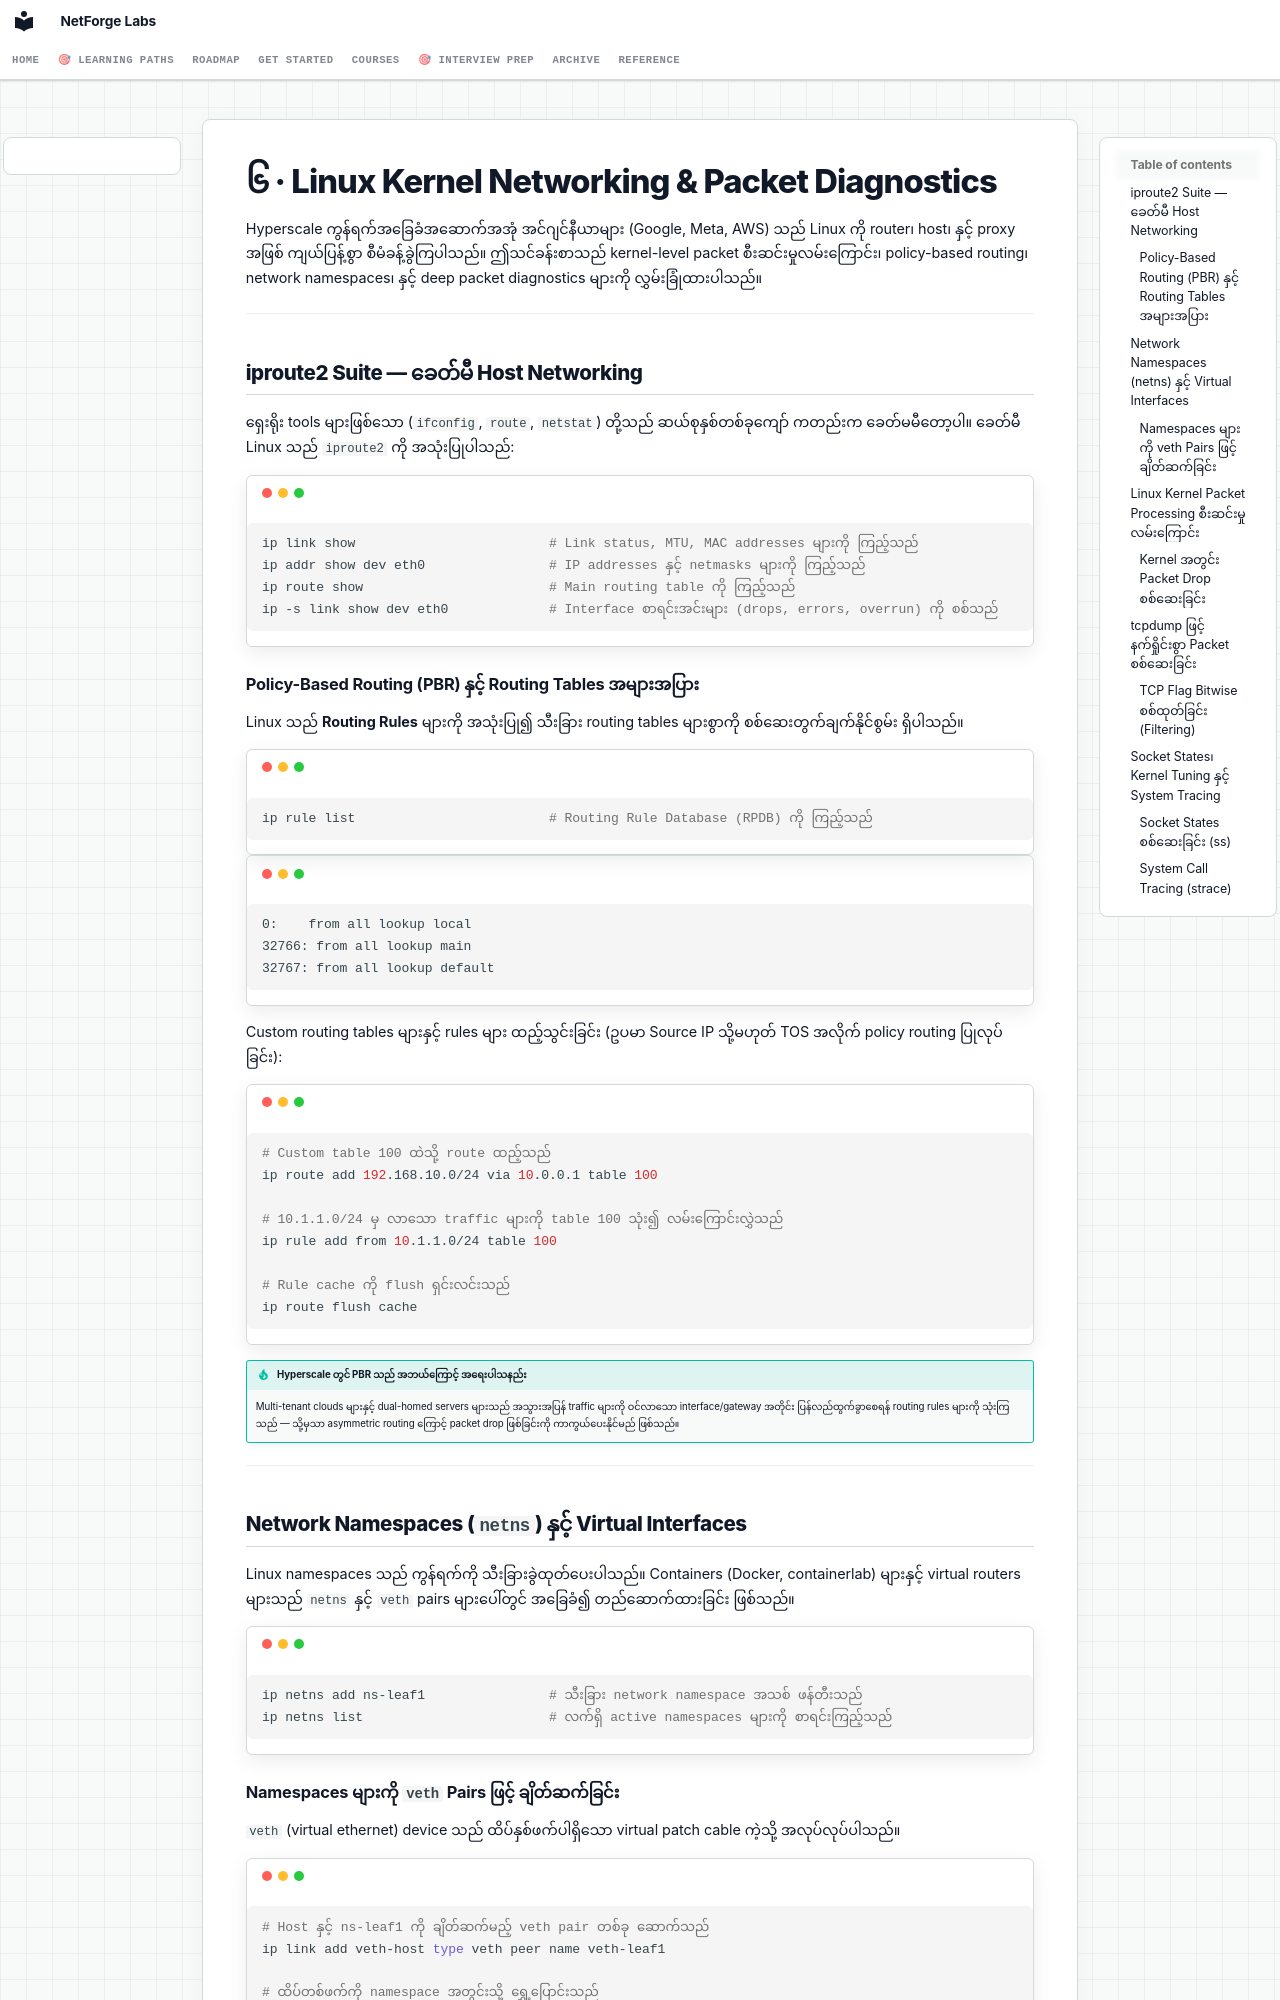

repository: etherhtun/netforge-labs · page: courses/linux-foundations/06-kernel-networking.my/index.html · generator: mkdocs

# ၆ · Linux Kernel Networking & Packet Diagnostics

Hyperscale ကွန်ရက်အခြေခံအဆောက်အအုံ အင်ဂျင်နီယာများ (Google, Meta, AWS) သည် Linux ကို router၊ host၊ နှင့် proxy အဖြစ် ကျယ်ပြန့်စွာ စီမံခန့်ခွဲကြပါသည်။ ဤသင်ခန်းစာသည် kernel-level packet စီးဆင်းမှုလမ်းကြောင်း၊ policy-based routing၊ network namespaces၊ နှင့် deep packet diagnostics များကို လွှမ်းခြုံထားပါသည်။

---

## iproute2 Suite — ခေတ်မီ Host Networking

ရှေးရိုး tools များဖြစ်သော (`ifconfig`, `route`, `netstat`) တို့သည် ဆယ်စုနှစ်တစ်ခုကျော် ကတည်းက ခေတ်မမီတော့ပါ။ ခေတ်မီ Linux သည် `iproute2` ကို အသုံးပြုပါသည်:

```bash
ip link show                         # Link status, MTU, MAC addresses များကို ကြည့်သည်
ip addr show dev eth0                # IP addresses နှင့် netmasks များကို ကြည့်သည်
ip route show                        # Main routing table ကို ကြည့်သည်
ip -s link show dev eth0             # Interface စာရင်းအင်းများ (drops, errors, overrun) ကို စစ်သည်
```

### Policy-Based Routing (PBR) နှင့် Routing Tables အများအပြား

Linux သည် **Routing Rules** များကို အသုံးပြု၍ သီးခြား routing tables များစွာကို စစ်ဆေးတွက်ချက်နိုင်စွမ်း ရှိပါသည်။

```bash
ip rule list                         # Routing Rule Database (RPDB) ကို ကြည့်သည်
```

```
0:    from all lookup local
32766: from all lookup main
32767: from all lookup default
```

Custom routing tables များနှင့် rules များ ထည့်သွင်းခြင်း (ဥပမာ Source IP သို့မဟုတ် TOS အလိုက် policy routing ပြုလုပ်ခြင်း):

```bash
# Custom table 100 ထဲသို့ route ထည့်သည်
ip route add 192.168.10.0/24 via 10.0.0.1 table 100

# 10.1.1.0/24 မှ လာသော traffic များကို table 100 သုံး၍ လမ်းကြောင်းလွှဲသည်
ip rule add from 10.1.1.0/24 table 100

# Rule cache ကို flush ရှင်းလင်းသည်
ip route flush cache
```

!!! tip "Hyperscale တွင် PBR သည် အဘယ်ကြောင့် အရေးပါသနည်း"
    Multi-tenant clouds များနှင့် dual-homed servers များသည် အသွားအပြန် traffic များကို ဝင်လာသော interface/gateway အတိုင်း ပြန်လည်ထွက်ခွာစေရန် routing rules များကို သုံးကြသည် — သို့မှသာ asymmetric routing ကြောင့် packet drop ဖြစ်ခြင်းကို ကာကွယ်ပေးနိုင်မည် ဖြစ်သည်။

---

## Network Namespaces (`netns`) နှင့် Virtual Interfaces

Linux namespaces သည် ကွန်ရက်ကို သီးခြားခွဲထုတ်ပေးပါသည်။ Containers (Docker, containerlab) များနှင့် virtual routers များသည် `netns` နှင့် `veth` pairs များပေါ်တွင် အခြေခံ၍ တည်ဆောက်ထားခြင်း ဖြစ်သည်။

```bash
ip netns add ns-leaf1                # သီးခြား network namespace အသစ် ဖန်တီးသည်
ip netns list                        # လက်ရှိ active namespaces များကို စာရင်းကြည့်သည်
```
